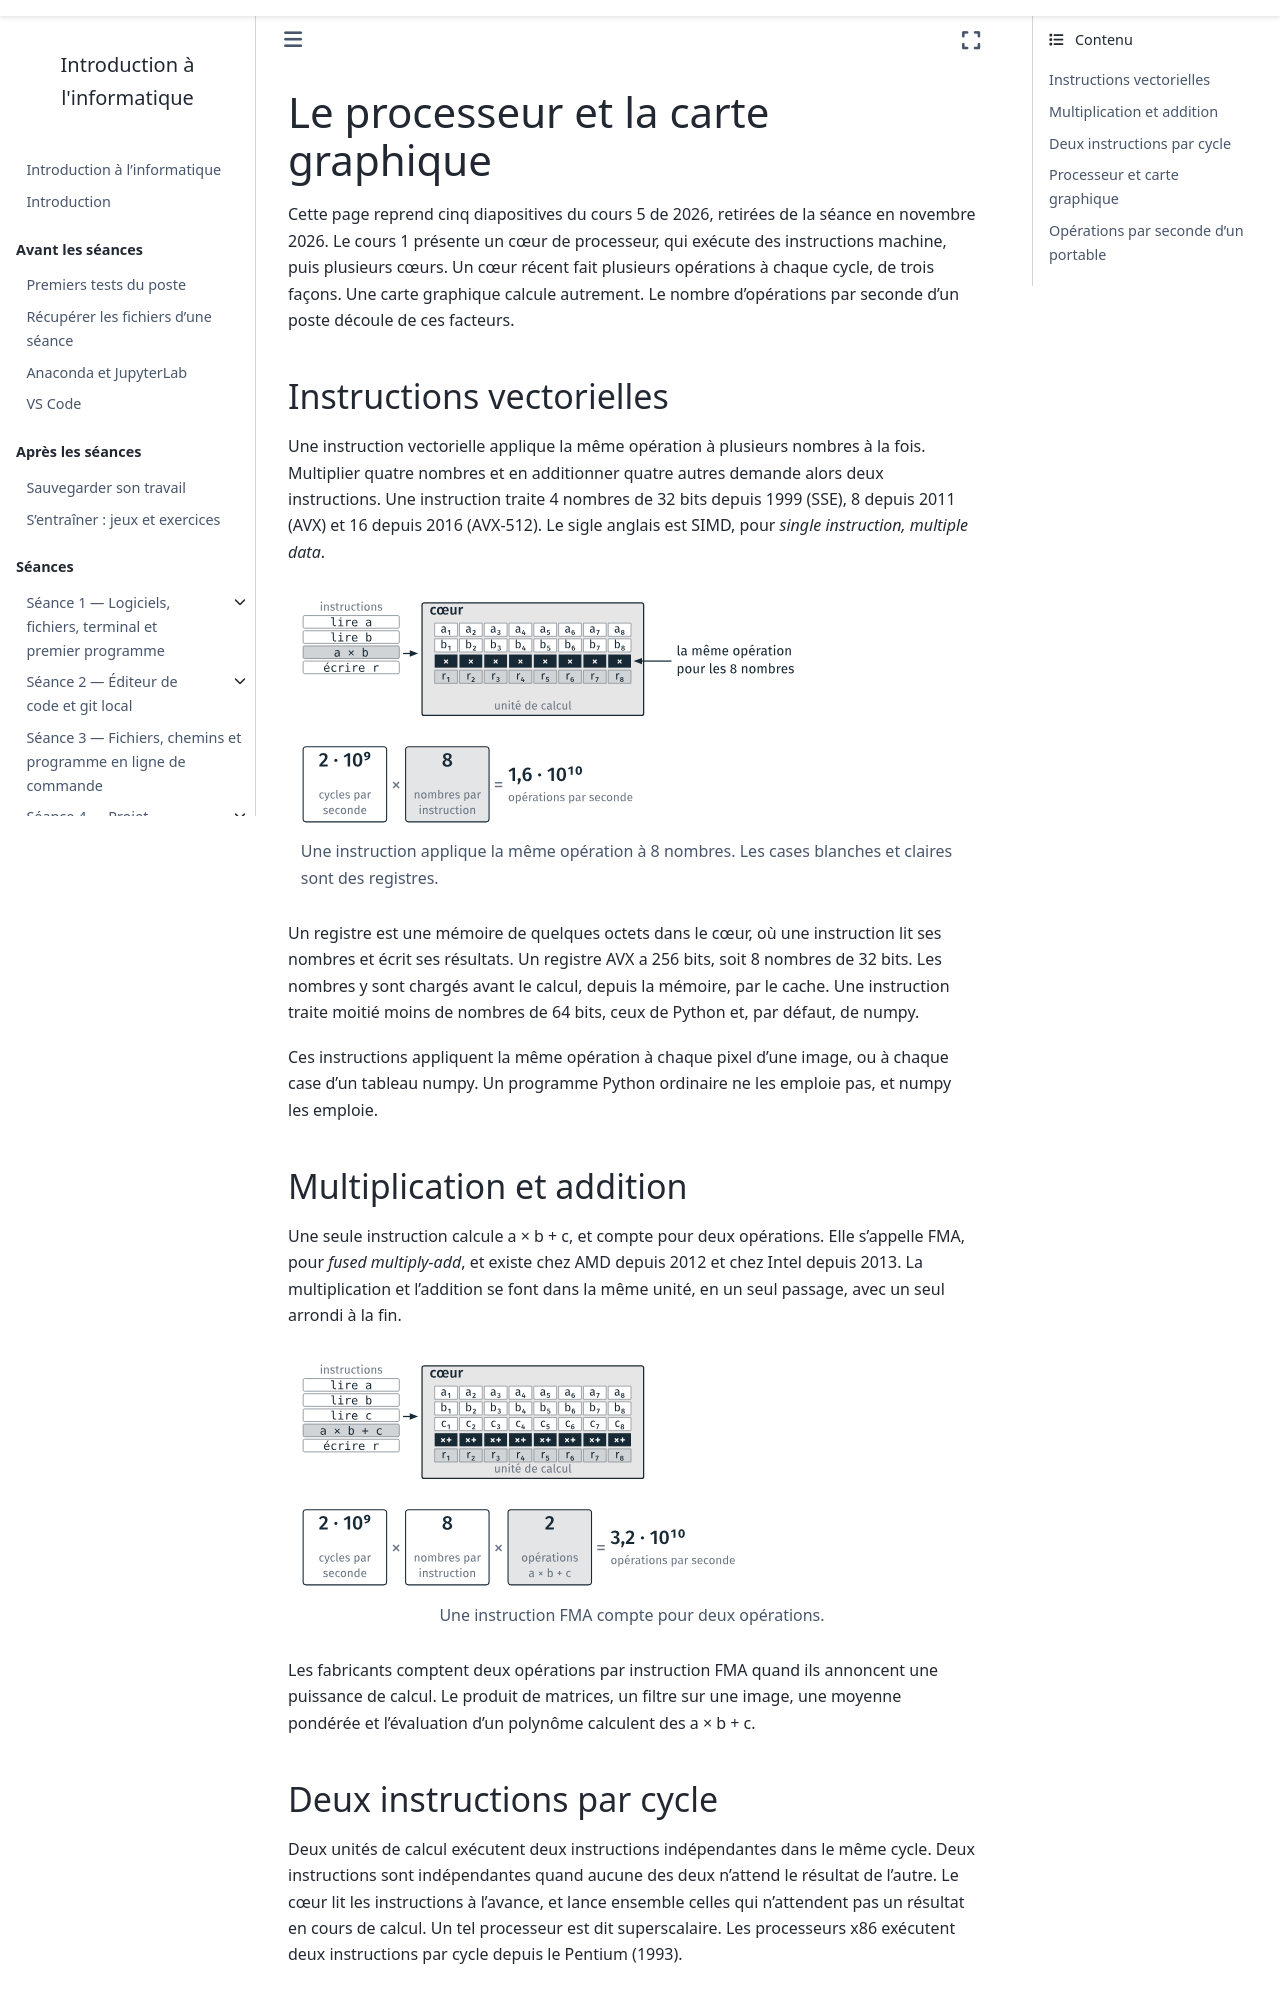

repository: geodata-ing1-info-01/cours-info-01 · page: annexes/plus_loin/processeur.html · generator: sphinx

---
title: Le processeur et la carte graphique
subtitle: Ce qui accélère un calcul, du cœur du processeur à la carte graphique
---

Cette page reprend cinq diapositives du cours 5 de 2026, retirées de la séance en
novembre 2026. Le cours 1 présente un cœur de processeur, qui exécute des instructions
machine, puis plusieurs cœurs. Un cœur récent fait plusieurs opérations à chaque cycle,
de trois façons. Une carte graphique calcule autrement. Le nombre d'opérations par
seconde d'un poste découle de ces facteurs.

## Instructions vectorielles

Une instruction vectorielle applique la même opération à plusieurs nombres à la fois.
Multiplier quatre nombres et en additionner quatre autres demande alors deux
instructions. Une instruction traite 4 nombres de 32 bits depuis 1999 (SSE), 8 depuis
2011 (AVX) et 16 depuis 2016 (AVX-512). Le sigle anglais est SIMD, pour *single
instruction, multiple data*.

```{figure} ../schemas/processeur_1.svg
:alt: Un cœur de processeur, dont une instruction applique la même opération à huit nombres. Le nombre d'opérations par seconde vaut 2 milliards de cycles fois 8 nombres par instruction.

Une instruction applique la même opération à 8 nombres. Les cases blanches et claires
sont des registres.
```

Un registre est une mémoire de quelques octets dans le cœur, où une instruction lit ses
nombres et écrit ses résultats. Un registre AVX a 256 bits, soit 8 nombres de 32 bits.
Les nombres y sont chargés avant le calcul, depuis la mémoire, par le cache. Une
instruction traite moitié moins de nombres de 64 bits, ceux de Python et, par défaut, de
numpy.

Ces instructions appliquent la même opération à chaque pixel d'une image, ou à chaque
case d'un tableau numpy. Un programme Python ordinaire ne les emploie pas, et numpy les
emploie.

## Multiplication et addition

Une seule instruction calcule a × b + c, et compte pour deux opérations. Elle s'appelle
FMA, pour *fused multiply-add*, et existe chez AMD depuis 2012 et chez Intel depuis 2013.
La multiplication et l'addition se font dans la même unité, en un seul passage, avec un
seul arrondi à la fin.

```{figure} ../schemas/processeur_2.svg
:alt: Le même cœur, dont une instruction calcule a fois b plus c sur huit nombres. Le schéma ajoute un facteur 2, pour les deux opérations de chaque instruction.

Une instruction FMA compte pour deux opérations.
```

Les fabricants comptent deux opérations par instruction FMA quand ils annoncent une
puissance de calcul. Le produit de matrices, un filtre sur une image, une moyenne
pondérée et l'évaluation d'un polynôme calculent des a × b + c.
